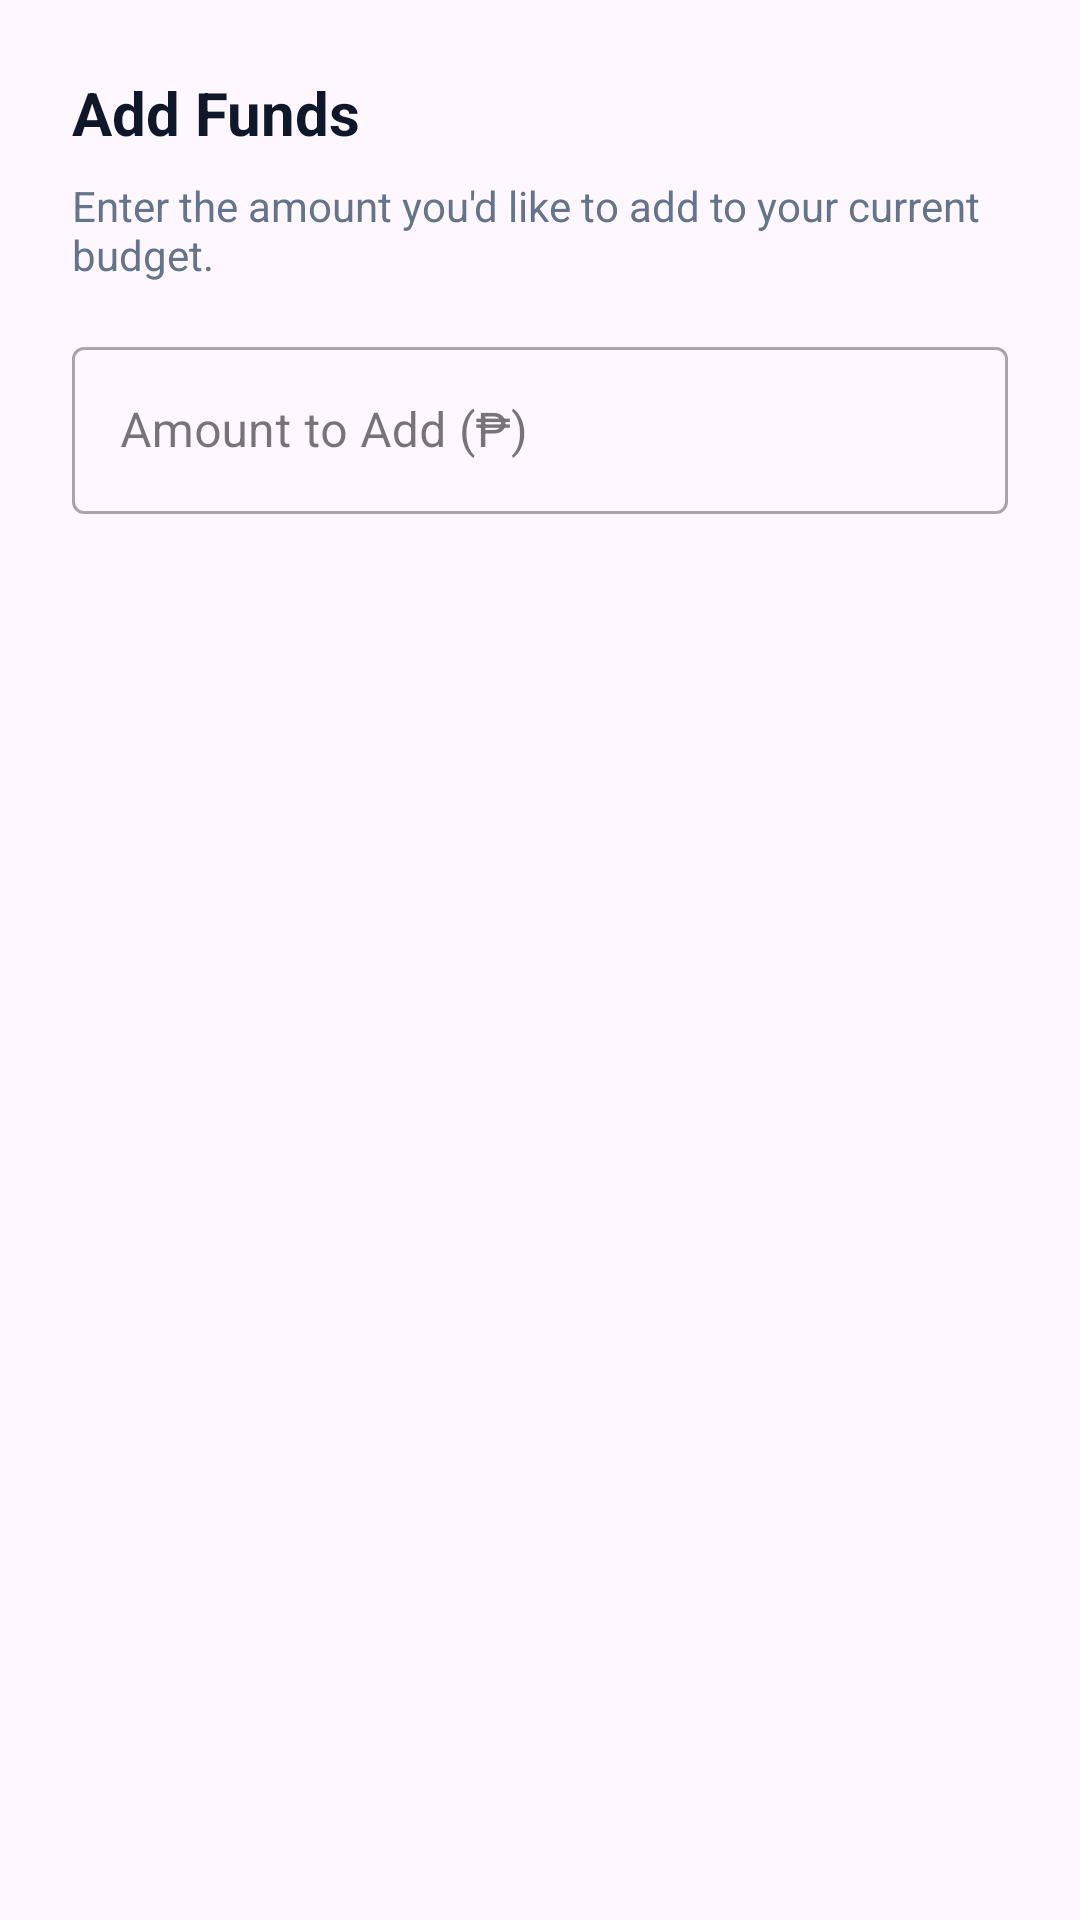

Layout XML and referenced resources for this Android screen:
<!-- AndroidManifest.xml: application theme Theme.RouteMind -->
<!-- res/layout/dialog_add_funds.xml -->
<?xml version="1.0" encoding="utf-8"?>
<LinearLayout xmlns:android="http://schemas.android.com/apk/res/android"
    android:layout_width="match_parent"
    android:layout_height="wrap_content"
    android:orientation="vertical"
    android:padding="24dp">

    <TextView
        android:layout_width="wrap_content"
        android:layout_height="wrap_content"
        android:text="@string/add_funds"
        android:textSize="20sp"
        android:textStyle="bold"
        android:textColor="@color/text_main" />

    <TextView
        android:layout_width="wrap_content"
        android:layout_height="wrap_content"
        android:layout_marginTop="8dp"
        android:text="@string/add_funds_desc"
        android:textColor="@color/text_secondary" />

    <com.google.android.material.textfield.TextInputLayout
        android:layout_width="match_parent"
        android:layout_height="wrap_content"
        android:layout_marginTop="16dp"
        style="@style/Widget.MaterialComponents.TextInputLayout.OutlinedBox">

        <com.google.android.material.textfield.TextInputEditText
            android:id="@+id/et_fund_amount"
            android:layout_width="match_parent"
            android:layout_height="wrap_content"
            android:hint="@string/amount_to_add_hint"
            android:inputType="numberDecimal" />
    </com.google.android.material.textfield.TextInputLayout>

</LinearLayout>
<!-- resources referenced by this layout -->
<resources>
  <color name="text_main">#0F172A</color>
  <color name="text_secondary">#64748B</color>
  <string name="add_funds">Add Funds</string>
  <string name="add_funds_desc">Enter the amount you\'d like to add to your current budget.</string>
  <string name="amount_to_add_hint">Amount to Add (₱)</string>
  <style name="Theme.RouteMind" parent="Base.Theme.RouteMind" />
  <style name="Base.Theme.RouteMind" parent="Theme.Material3.DayNight.NoActionBar">
          
          
      </style>
</resources>
